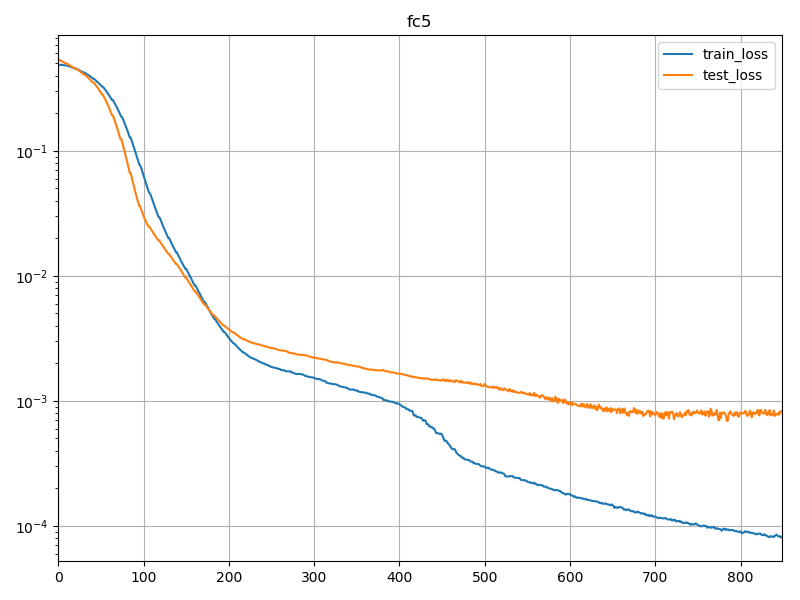

The table this chart was drawn from, first rows:
niter; epoch; train_loss; test_loss; min_test_loss
4.0; 1.0; 0.4855; 0.5397; 0.5397
8.0; 1.0; 0.4856; 0.535; 0.535
12.0; 1.0; 0.4861; 0.5303; 0.5303
16.0; 1.0; 0.4882; 0.5256; 0.5256
20.0; 1.0; 0.4866; 0.5211; 0.5211
24.0; 1.0; 0.4846; 0.5165; 0.5165
28.0; 1.0; 0.4839; 0.512; 0.512
32.0; 1.0; 0.4832; 0.5074; 0.5074
36.0; 1.0; 0.4817; 0.5029; 0.5029
38.0; 1.0; 0.4817; 0.5029; 0.5029
40.0; 1.0; 0.4809; 0.4983; 0.4983
44.0; 1.0; 0.4783; 0.4937; 0.4937
48.0; 1.0; 0.4759; 0.4891; 0.4891
52.0; 1.0; 0.4735; 0.4845; 0.4845
56.0; 1.0; 0.471; 0.48; 0.48
60.0; 1.0; 0.4673; 0.4754; 0.4754
64.0; 1.0; 0.4658; 0.4709; 0.4709
68.0; 1.0; 0.4634; 0.4663; 0.4663
72.0; 1.0; 0.4593; 0.4618; 0.4618
76.0; 1.0; 0.4563; 0.4572; 0.4572
76.0; 1.0; 0.4563; 0.4572; 0.4572
80.0; 1.0; 0.4534; 0.4526; 0.4526
84.0; 1.0; 0.4496; 0.4479; 0.4479
88.0; 1.0; 0.4463; 0.4433; 0.4433
92.0; 1.0; 0.443; 0.4385; 0.4385
96.0; 1.0; 0.4389; 0.4336; 0.4336
100.0; 1.0; 0.4346; 0.4287; 0.4287
104.0; 1.0; 0.4321; 0.4236; 0.4236
108.0; 1.0; 0.4287; 0.4183; 0.4183
112.0; 1.0; 0.4254; 0.413; 0.413
116.0; 1.0; 0.4218; 0.4076; 0.4076
116.0; 1.0; 0.4218; 0.4076; 0.4076
120.0; 1.0; 0.4175; 0.4021; 0.4021
124.0; 1.0; 0.4132; 0.3965; 0.3965
128.0; 1.0; 0.4085; 0.3908; 0.3908
132.0; 2.0; 0.4049; 0.3849; 0.3849
136.0; 2.0; 0.4011; 0.3788; 0.3788
140.0; 2.0; 0.3955; 0.3726; 0.3726
144.0; 2.0; 0.3904; 0.3665; 0.3665
148.0; 2.0; 0.3866; 0.3603; 0.3603
152.0; 2.0; 0.3812; 0.3541; 0.3541
155.0; 2.0; 0.3771; 0.3541; 0.3541
156.0; 2.0; 0.376; 0.3478; 0.3478
160.0; 2.0; 0.3706; 0.3415; 0.3415
164.0; 2.0; 0.3652; 0.335; 0.335
168.0; 2.0; 0.3606; 0.3284; 0.3284
172.0; 2.0; 0.3553; 0.3215; 0.3215
176.0; 2.0; 0.3502; 0.3143; 0.3143
180.0; 2.0; 0.3445; 0.3069; 0.3069
184.0; 2.0; 0.3393; 0.2992; 0.2992
188.0; 2.0; 0.3333; 0.2914; 0.2914
192.0; 2.0; 0.328; 0.2835; 0.2835
193.0; 2.0; 0.3262; 0.2835; 0.2835
196.0; 2.0; 0.3211; 0.2754; 0.2754
200.0; 2.0; 0.3151; 0.2673; 0.2673
204.0; 2.0; 0.3083; 0.2592; 0.2592
208.0; 2.0; 0.3022; 0.251; 0.251
212.0; 2.0; 0.2948; 0.2427; 0.2427
216.0; 2.0; 0.2881; 0.2345; 0.2345
220.0; 2.0; 0.2816; 0.2261; 0.2261
... 789 more rows
